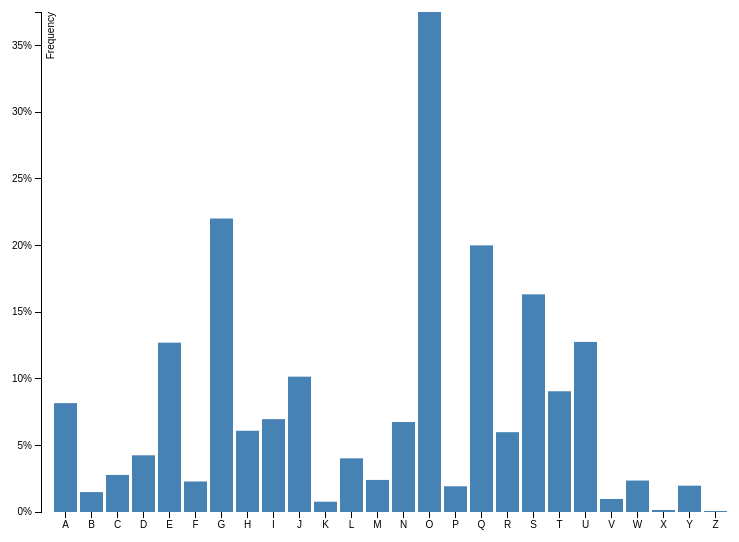
D3 v3 page, settled after 360 driven frames (6 s of simulated time); the page loaded 1 data file(s).


// ── test.js

	var margin = {top: 20, right: 20, bottom: 30, left: 40},
    	width = 700,
    	height = 500;
    console.log(width);
    console.log(height);
    //  width = 960 * (1 - ((margin.left + margin.right) / 100)),
    // height = 500 * (1 - ((margin.top + margin.bottom) / 100));

	var x = d3.scale.ordinal()
	    .rangeRoundBands([0, width], .1);

	var y = d3.scale.linear()
	    .range([height, 0]);

	var xAxis = d3.svg.axis()
	    .scale(x)
	    .orient("bottom");

	var yAxis = d3.svg.axis()
	    .scale(y)
	    .orient("left")
	    .ticks(10, "%");

	var svg = d3.select("body").append("svg")
	    .attr("width", width + margin.left + margin.right)
	    .attr("height", height + margin.top + margin.bottom)
	  .append("g")
	    .attr("transform", "translate(" + margin.left + "," + margin.top + ")");

	d3.tsv("data.tsv", type, function(error, data) {
	  x.domain(data.map(function(d) { return d.letter; }));
	  y.domain([0, d3.max(data, function(d) { return d.frequency; })]);

	  svg.append("g")
	      .attr("class", "x axis")
	      .attr("transform", "translate(0," + height + ")")
	      .call(xAxis);

	  svg.append("g")
	      .attr("class", "y axis")
	      .call(yAxis)
	    .append("text")
	      .attr("transform", "rotate(-90)")
	      .attr("y", 6)
	      .attr("dy", ".71em")
	      .style("text-anchor", "end")
	      .text("Frequency");

	  svg.selectAll(".bar")
	      .data(data)
	    .enter().append("rect")
	      .attr("class", "bar")
	      .attr("x", function(d) { return x(d.letter); })
	      .attr("width", x.rangeBand())
	      .attr("y", function(d) { return y(d.frequency); })
	      .attr("height", function(d) { return height - y(d.frequency); });

	});

	function type(d) {
	  d.frequency = +d.frequency;
	  return d;
	}


### data: data.tsv
letter	frequency
A	.08167
B	.01492
C	.02782
D	.04253
E	0.127
F	.02288
G	0.2202
H	.06094
I	.06966
J	0.1015
K	.00772
L	.04025
M	.02406
N	.06749
O	0.3751
P	.01929
Q	0.2
R	.05987
S	0.1633
T	.09056
U	0.1276
V	.00978
W	.02360
X	.00150
Y	.01974
Z	.00074